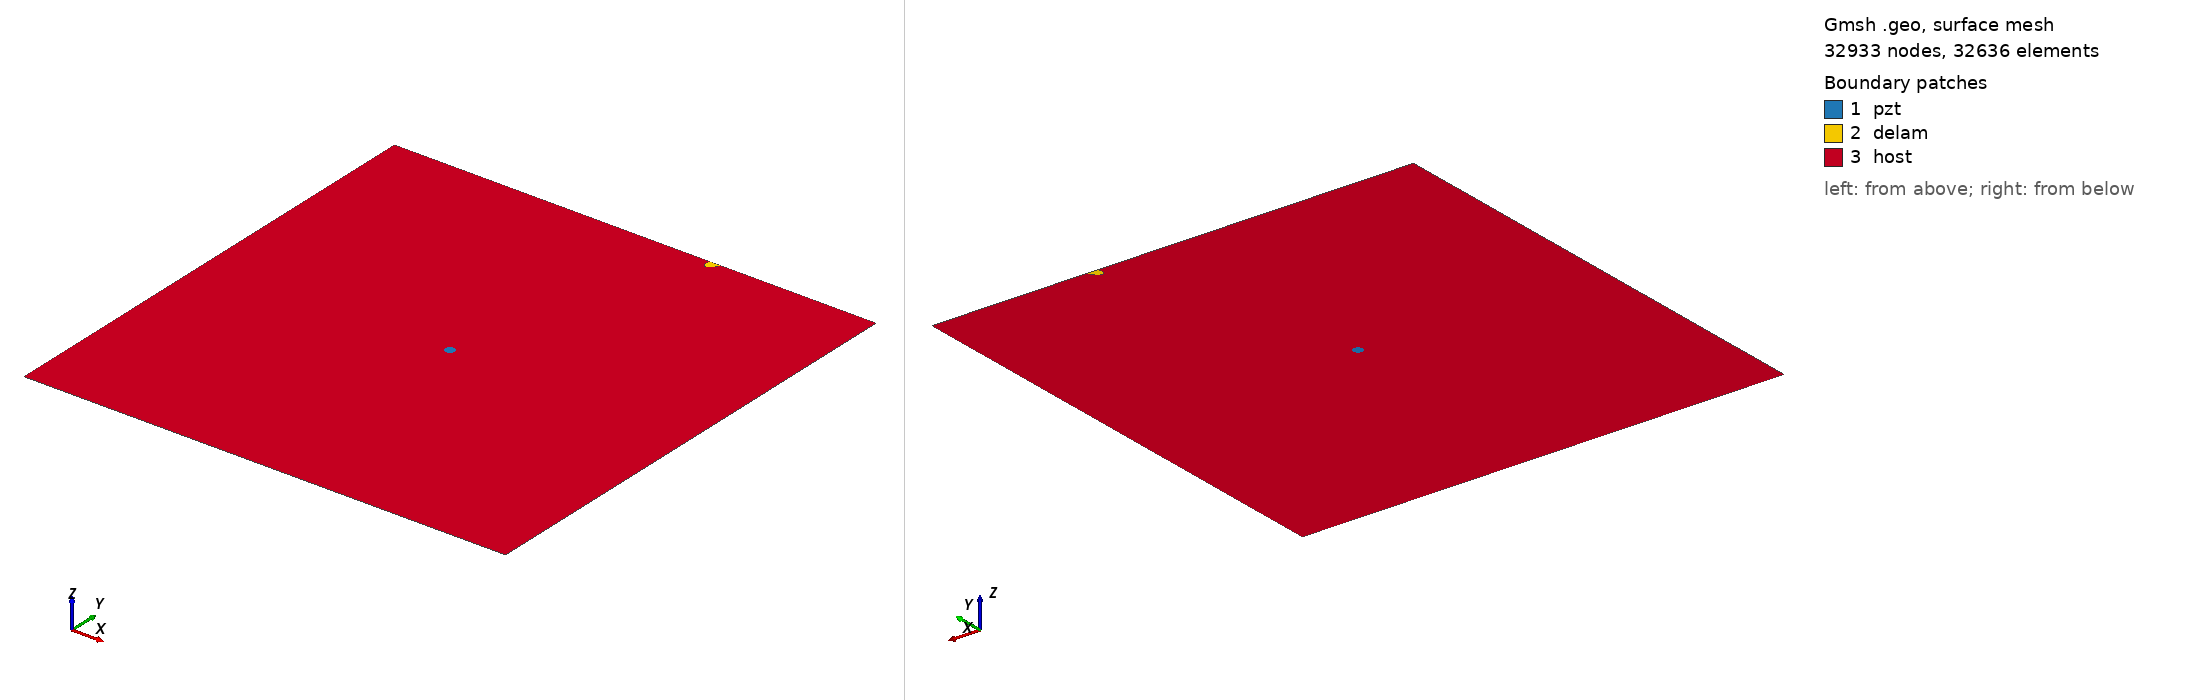

Gmsh geometry script, surface-meshed: 32933 nodes, 32636 surface elements. Boundary patches (legend numbers): 1 pzt, 2 delam, 3 host. Left view from above one corner, right view from below the opposite corner. Legend entries are the model's physical surfaces. The drawing asked Gmsh for element sizes between 1% and 20% of the model's largest extent; the script's own settings can give other sizes.

=== m2_402_delam1_position_no_97_a_10mm_b_5mm_angle_60.geo (drawn) ===
SetFactory("OpenCASCADE");
L=0.500000; 
W=0.500000; 
a=0.010000; 
b=0.005000; 
x=0.333333; 
y=0.500000; 
alpha=0.333333 *Pi; 
r=0.005000; 
xpzt=0.250000; 
ypzt=0.250000; 
//+
Point(1) = {0, 0, 0, 1.0};
//+
Point(2) = {L, 0, 0, 1.0};
//+
Point(3) = {L, W, 0, 1.0};
//+
Point(4) = {0, W, 0, 1.0};
//+
Line(1) = {1, 2};
//+
Line(2) = {2, 3};
//+
Line(3) = {3, 4};
//+
Line(4) = {4, 1};
//+
Circle(5) = {xpzt, ypzt, -0, r, 0, 2*Pi};
//+
Ellipse(6) = {x, y, -0, a, b, 0, 2*Pi};
//+
Rotate {{0, 0, 1}, {x, y, 0}, alpha} {
  Curve{6}; 
}
//+
BooleanDifference{ Curve{6}; Delete; }{ Curve{3}; }
//+
Delete {
  Curve{6}; 
}
//+
Delete {
  Curve{3}; 
}
//+
Line(9) = {7, 8};
//+
Line(10) = {3, 8};
//+
Line(11) = {7, 4};
//+
Curve Loop(1) = {5};
//+
Plane Surface(1) = {1};
//+
Curve Loop(2) = {9, 7};
//+
Plane Surface(2) = {2};
//+
Curve Loop(3) = {10, -7, 11, 4, 1, 2};
//+
Curve Loop(4) = {5};
//+
Plane Surface(3) = {3, 4};
//+
Point(9) = {xpzt, ypzt, 0, 1.0};
//+
Point{9} In Surface {1};// mesh node at centre of pzt
//+
Physical Surface("pzt") = {1};
//+
Physical Surface("delam") = {2};
//+
Physical Surface("host") = {3};

Mesh.Algorithm = 6; // Frontal
Mesh.CharacteristicLengthFactor = 0.070000;
Mesh.CharacteristicLengthMin = 0.001000;
Mesh.CharacteristicLengthMax = 0.200000;
Mesh.RecombineAll = 1; // Apply recombination algorithm
Mesh.SubdivisionAlgorithm = 1; // 1: all quadrangles
Mesh.Smoothing = 1;
